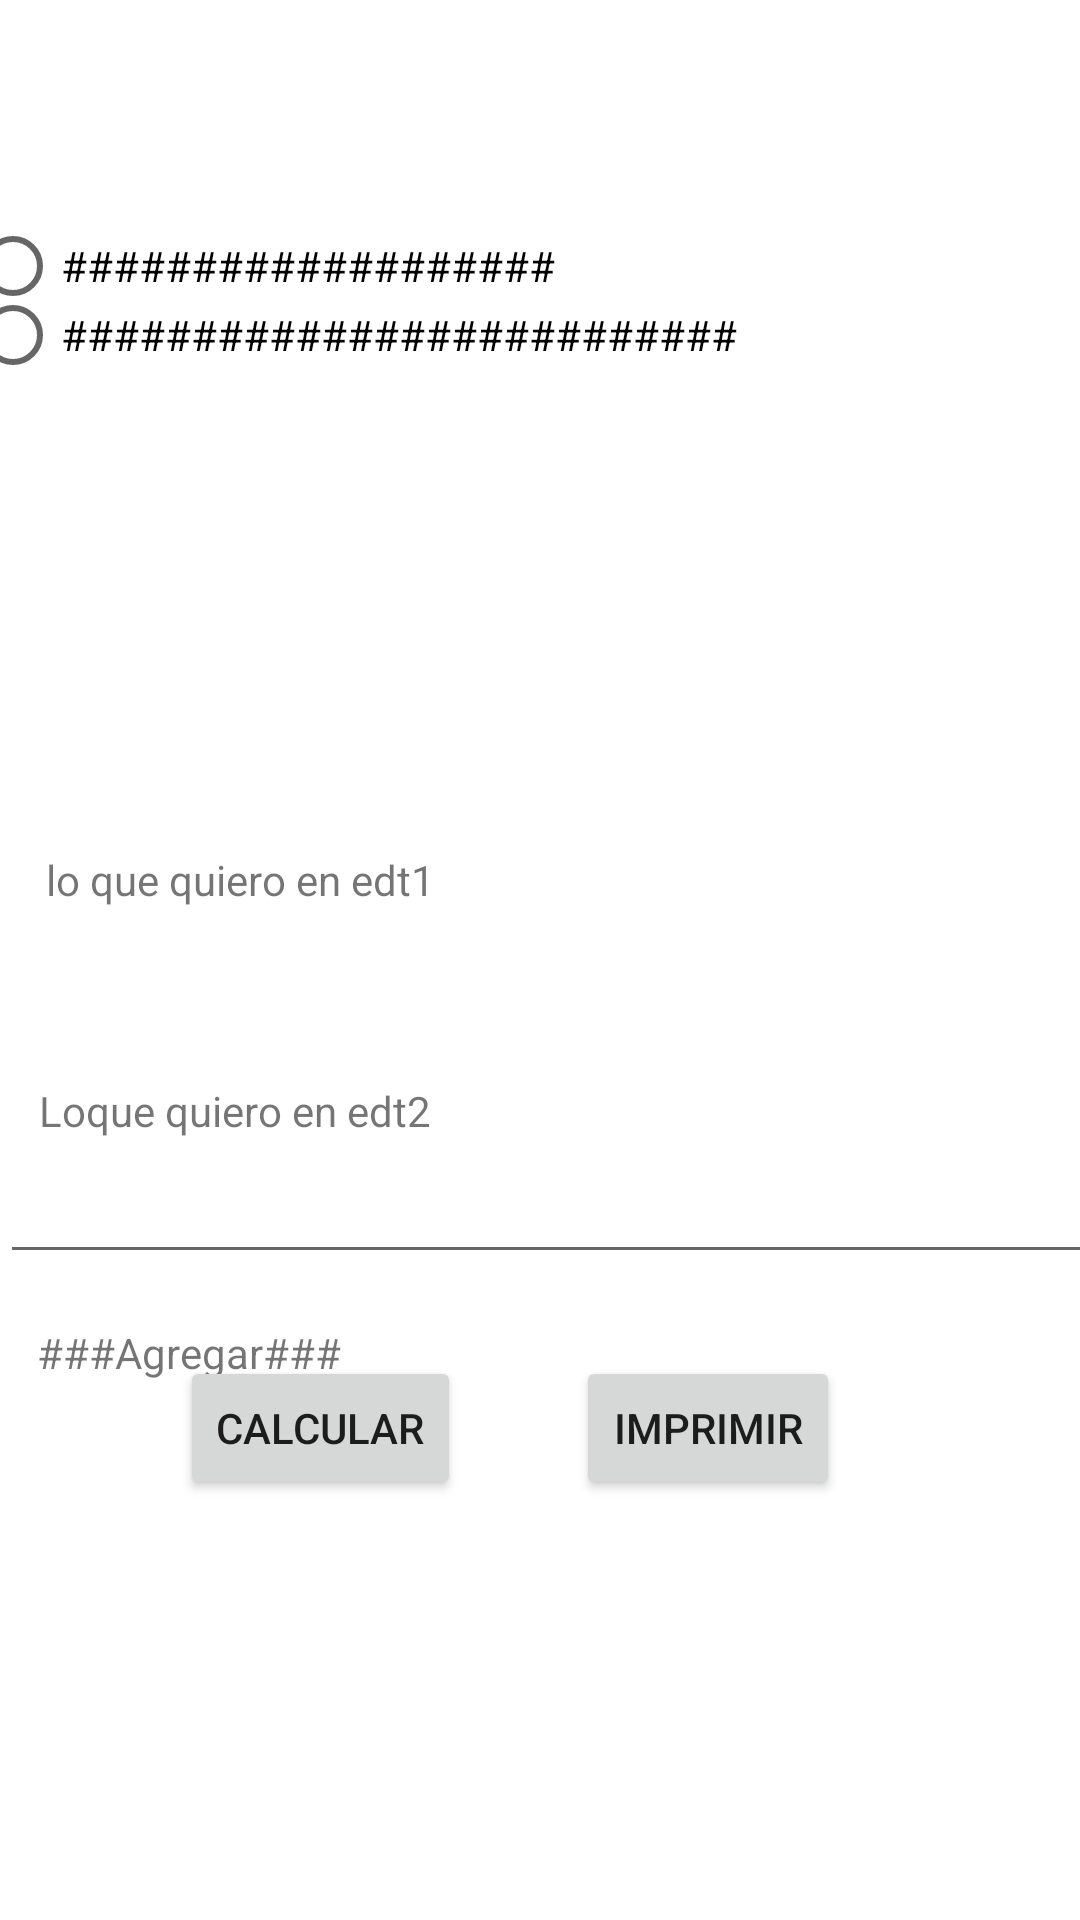

This screen was rendered from an Android layout file. Write that file and the resources it references.
<!-- AndroidManifest.xml: application theme Theme.TC_PARCIAL191022 -->
<!-- res/layout/activity_main2.xml -->
<?xml version="1.0" encoding="utf-8"?>
<androidx.constraintlayout.widget.ConstraintLayout xmlns:android="http://schemas.android.com/apk/res/android"
    xmlns:app="http://schemas.android.com/apk/res-auto"
    xmlns:tools="http://schemas.android.com/tools"
    android:layout_width="match_parent"
    android:layout_height="match_parent"
    tools:context=".MainActivity2">

    <TextView
        android:id="@+id/txt1"
        android:layout_width="178dp"
        android:layout_height="27dp"
        android:text=""
        app:layout_constraintBottom_toBottomOf="parent"
        app:layout_constraintEnd_toEndOf="parent"
        app:layout_constraintHorizontal_bias="0.141"
        app:layout_constraintStart_toStartOf="parent"
        app:layout_constraintTop_toTopOf="parent"
        app:layout_constraintVertical_bias="0.103" />

    <RadioGroup
        android:id="@+id/RadioGroup"
        android:layout_width="382dp"
        android:layout_height="87dp"
        android:layout_marginBottom="476dp"
        app:layout_constraintBottom_toBottomOf="parent"
        app:layout_constraintEnd_toEndOf="parent"
        app:layout_constraintHorizontal_bias="0.551"
        app:layout_constraintStart_toStartOf="parent">

        <RadioButton
            android:id="@+id/rbtn1"
            android:layout_width="match_parent"
            android:layout_height="23dp"
            android:text="###################" />

        <RadioButton
            android:id="@+id/rbtn2"
            android:layout_width="match_parent"
            android:layout_height="23dp"
            android:text="##########################" />
    </RadioGroup>

    <TextView
        android:id="@+id/textView6"
        android:layout_width="wrap_content"
        android:layout_height="wrap_content"
        android:text="lo que quiero en edt1"
        app:layout_constraintBottom_toBottomOf="parent"
        app:layout_constraintEnd_toEndOf="parent"
        app:layout_constraintHorizontal_bias="0.067"
        app:layout_constraintStart_toStartOf="parent"
        app:layout_constraintTop_toTopOf="parent"
        app:layout_constraintVertical_bias="0.457" />

    <EditText
        android:id="@+id/edt1"
        android:layout_width="370dp"
        android:layout_height="45dp"
        android:layout_marginStart="8dp"
        android:layout_marginEnd="8dp"
        android:layout_marginBottom="340dp"
        android:ems="10"
        android:inputType="textPersonName"
        android:text="############"
        app:layout_constraintBottom_toBottomOf="parent"
        app:layout_constraintEnd_toEndOf="parent"
        app:layout_constraintHorizontal_bias="0.44"
        app:layout_constraintStart_toStartOf="parent"
        app:layout_constraintTop_toBottomOf="@+id/textView6"
        app:layout_constraintVertical_bias="0.0" />

    <TextView
        android:id="@+id/textView7"
        android:layout_width="wrap_content"
        android:layout_height="wrap_content"
        android:text="Loque quiero en edt2"
        app:layout_constraintBottom_toBottomOf="parent"
        app:layout_constraintEnd_toEndOf="parent"
        app:layout_constraintHorizontal_bias="0.057"
        app:layout_constraintStart_toStartOf="parent"
        app:layout_constraintTop_toTopOf="parent"
        app:layout_constraintVertical_bias="0.581" />

    <EditText
        android:id="@+id/edt2"
        android:layout_width="370dp"
        android:layout_height="45dp"
        android:layout_marginStart="8dp"
        android:layout_marginEnd="8dp"
        android:ems="10"
        android:inputType="textPersonName"
        android:text=""
        app:layout_constraintBottom_toBottomOf="parent"
        app:layout_constraintEnd_toEndOf="parent"
        app:layout_constraintHorizontal_bias="0.32"
        app:layout_constraintStart_toStartOf="parent"
        app:layout_constraintTop_toBottomOf="@+id/textView7"
        app:layout_constraintVertical_bias="0.0" />

    <Button
        android:id="@+id/btn1"
        android:layout_width="wrap_content"
        android:layout_height="wrap_content"
        android:layout_marginStart="32dp"
        android:layout_marginBottom="140dp"
        android:text="CALCULAR"
        app:layout_constraintBottom_toBottomOf="parent"
        app:layout_constraintEnd_toEndOf="parent"
        app:layout_constraintHorizontal_bias="0.119"
        app:layout_constraintStart_toStartOf="parent" />

    <Button
        android:id="@+id/btn2"
        android:layout_width="wrap_content"
        android:layout_height="wrap_content"
        android:layout_marginEnd="80dp"
        android:layout_marginBottom="140dp"
        android:text="IMPRIMIR"
        app:layout_constraintBottom_toBottomOf="parent"
        app:layout_constraintEnd_toEndOf="parent"
        app:layout_constraintHorizontal_bias="0.365" />

    <TextView
        android:id="@+id/tv1"
        android:layout_width="178dp"
        android:layout_height="27dp"
        android:text="###Agregar###"
        app:layout_constraintBottom_toBottomOf="parent"
        app:layout_constraintEnd_toEndOf="parent"
        app:layout_constraintHorizontal_bias="0.068"
        app:layout_constraintStart_toStartOf="parent"
        app:layout_constraintTop_toTopOf="parent"
        app:layout_constraintVertical_bias="0.72" />

</androidx.constraintlayout.widget.ConstraintLayout>
<!-- resources referenced by this layout -->
<resources>
  <style name="Theme.TC_PARCIAL191022" parent="Theme.MaterialComponents.DayNight.DarkActionBar">
          
          <item name="colorPrimary">@color/purple_500</item>
          <item name="colorPrimaryVariant">@color/purple_700</item>
          <item name="colorOnPrimary">@color/white</item>
          
          <item name="colorSecondary">@color/teal_200</item>
          <item name="colorSecondaryVariant">@color/teal_700</item>
          <item name="colorOnSecondary">@color/black</item>
          
          <item name="android:statusBarColor" tools:targetApi="l">?attr/colorPrimaryVariant</item>
          
      </style>
  <!-- not gathered from this repository: default colours our renderer supplied (Android Studio template values) -->
  <color name="purple_500">#FF6200EE</color>
  <color name="purple_700">#FF3700B3</color>
  <color name="teal_200">#FF03DAC5</color>
  <color name="teal_700">#FF018786</color>
  <color name="black">#FF000000</color>
  <color name="white">#FFFFFFFF</color>
</resources>
